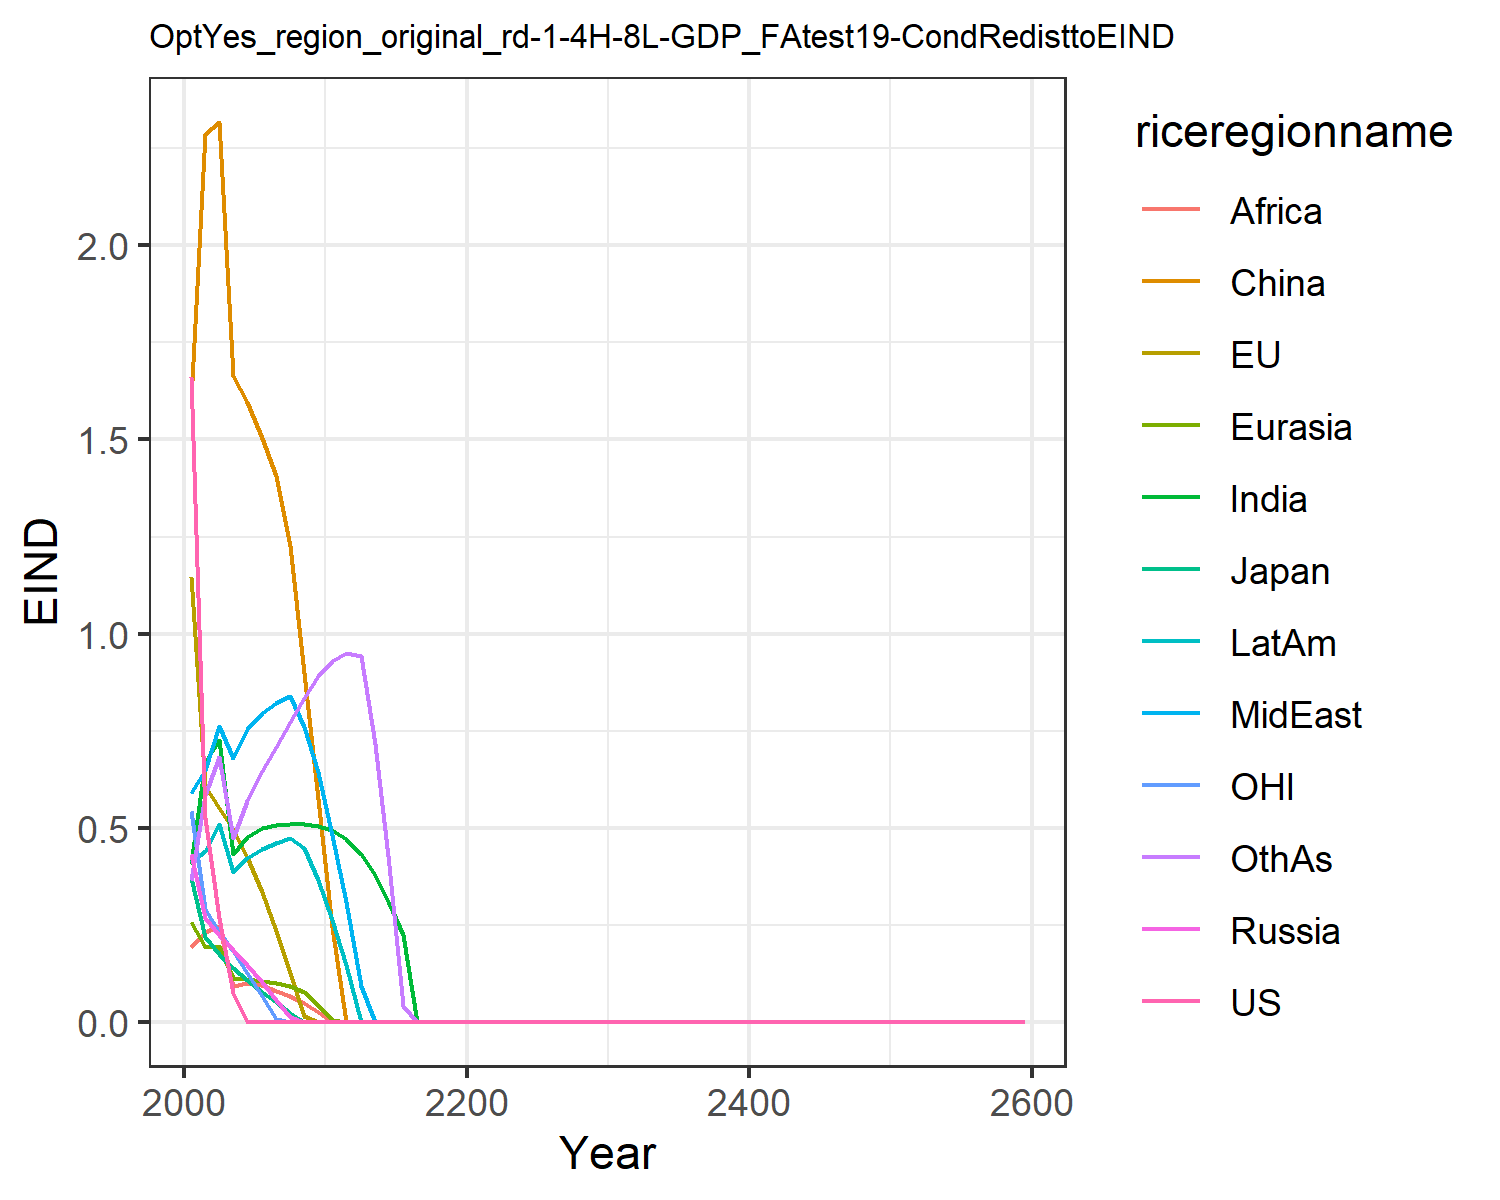

Values plotted in this chart, from the file beside it:
1.6621334550980102, 1.1460506191660516, 0.3699659257424831, 0.43123618180564005, 0.2566662932747705, 1.6007411280266048, 0.4051515896926559, 0.5896749604345518, 0.19137708401697257, 0.4122723985071479, 0.541778261497279, 0.3639521027378334
0.5243, 0.6081, 0.2191, 0.2662, 0.1915, 2.287, 0.67, 0.6478, 0.231, 0.4397, 0.291, 0.5849
0.2675, 0.5509, 0.1742, 0.2233, 0.1952, 2.318, 0.7264, 0.7613, 0.246, 0.5101, 0.2321, 0.6817
0.07524, 0.4975, 0.1381, 0.1854, 0.1138, 1.663, 0.4324, 0.6797, 0.09191, 0.3863, 0.1831, 0.4743
0.0, 0.4243, 0.1067, 0.145, 0.1109, 1.598, 0.4772, 0.7538, 0.1008, 0.4225, 0.1265, 0.5695
0.0, 0.3342, 0.07782, 0.1022, 0.1062, 1.504, 0.4995, 0.7959, 0.09496, 0.4457, 0.0665, 0.646
0.0, 0.2335, 0.05015, 0.05711, 0.0996, 1.405, 0.506, 0.8207, 0.07939, 0.4612, 0.006709, 0.7081
0.0, 0.1263, 0.02324, 0.01094, 0.09191, 1.225, 0.5097, 0.8385, 0.06536, 0.4729, 0.0, 0.771
0.0, 0.01433, 0.0, 2.3055588907340643e-9, 0.07656, 0.8987, 0.51, 0.7589, 0.04793, 0.4486, 0.0, 0.833
0.0, 0.0, 0.0, 0.0, 0.04222, 0.5732, 0.5048, 0.6424, 0.025, 0.3654, 0.0, 0.8908
0.0, 0.0, 0.0, 0.0, 0.00491, 0.245, 0.4936, 0.4813, 0.0, 0.263, 0.0, 0.9293
0.0, 0.0, 0.0, 0.0, 5.833063010092273e-11, 2.1557518052539603e-8, 0.4715, 0.3081, 0.0, 0.1468, 0.0, 0.95
0.0, 0.0, 0.0, 0.0, 1.0452431030022456e-7, 2.3125853322946585e-6, 0.4329, 0.09215, 0.0, 1.4159626130235123e-8, 0.0, 0.941
0.0, 0.0, 0.0, 0.0, 9.34569371138841e-10, 0.0, 0.379, 1.208778777845587e-5, 0.0, 3.5187642148814183e-6, 0.0, 0.7158
0.0, 0.0, 0.0, 7.839168452021377e-10, 0.0, 0.0, 0.3069, 1.0656030411660009e-10, 0.0, 7.3078612988187e-7, 0.0, 0.4045
0.0, 0.0, 0.0, 0.0, 3.78393435814937e-8, 0.0, 0.2231, 4.437688023080924e-9, 0.0, 0.0, 0.0, 0.04002
0.0, 0.0, 0.0, 0.0, 0.0, 1.7919200723288765e-6, 8.886611687651485e-8, 2.325112747427531e-6, 0.0, 6.987917458071206e-9, 0.0, 5.361337375081303e-11
0.0, 0.0, 0.0, 4.397957264481891e-10, 0.0, 0.0, 2.4237964230449213e-8, 0.0, 0.0, 0.0, 0.0, 4.786353929610882e-8
0.0, 0.0, 0.0, 0.0, 0.0, 0.0, 0.0, 0.0, 0.0, 0.0, 0.0, 0.0
0.0, 0.0, 0.0, 2.01692299461734e-8, 0.0, 0.0, 0.0, 0.0, 0.0, 0.0, 0.0, 2.002317983503115e-8
0.0, 0.0, 0.0, 0.0, 0.0, 0.0, 0.0, 7.635121239746638e-8, 0.0, 1.2717986389311952e-10, 0.0, 1.3013807531912218e-7
0.0, 0.0, 0.0, 0.0, 0.0, 0.0, 0.0, 0.0, 0.0, 0.0, 0.0, 0.0
0.0, 0.0, 0.0, 0.0, 0.0, 0.0, 0.0, 0.0, 0.0, 0.0, 0.0, 0.0
0.0, 0.0, 0.0, 0.0, 0.0, 0.0, 0.0, 0.0, 0.0, 0.0, 0.0, 0.0
0.0, 0.0, 0.0, 0.0, 0.0, 0.0, 0.0, 0.0, 0.0, 0.0, 0.0, 0.0
0.0, 0.0, 0.0, 0.0, 0.0, 0.0, 0.0, 0.0, 0.0, 0.0, 0.0, 0.0
0.0, 0.0, 0.0, 0.0, 0.0, 0.0, 0.0, 0.0, 0.0, 0.0, 0.0, 0.0
0.0, 0.0, 0.0, 0.0, 0.0, 0.0, 0.0, 0.0, 0.0, 0.0, 0.0, 0.0
0.0, 0.0, 0.0, 0.0, 0.0, 0.0, 0.0, 0.0, 0.0, 0.0, 0.0, 0.0
0.0, 0.0, 0.0, 0.0, 0.0, 0.0, 0.0, 0.0, 0.0, 0.0, 0.0, 0.0
0.0, 0.0, 0.0, 0.0, 0.0, 0.0, 0.0, 0.0, 0.0, 0.0, 0.0, 0.0
0.0, 0.0, 0.0, 0.0, 0.0, 0.0, 0.0, 0.0, 0.0, 0.0, 0.0, 0.0
0.0, 0.0, 0.0, 0.0, 0.0, 0.0, 0.0, 0.0, 0.0, 0.0, 0.0, 0.0
0.0, 0.0, 0.0, 0.0, 0.0, 0.0, 0.0, 0.0, 0.0, 0.0, 0.0, 0.0
0.0, 0.0, 0.0, 0.0, 0.0, 0.0, 0.0, 0.0, 0.0, 0.0, 0.0, 0.0
0.0, 0.0, 0.0, 0.0, 0.0, 0.0, 0.0, 0.0, 0.0, 0.0, 0.0, 0.0
0.0, 0.0, 0.0, 0.0, 0.0, 0.0, 0.0, 0.0, 0.0, 0.0, 0.0, 0.0
0.0, 0.0, 0.0, 0.0, 0.0, 0.0, 0.0, 0.0, 0.0, 0.0, 0.0, 0.0
0.0, 0.0, 0.0, 0.0, 0.0, 0.0, 0.0, 0.0, 0.0, 0.0, 0.0, 0.0
0.0, 0.0, 0.0, 0.0, 0.0, 0.0, 0.0, 0.0, 0.0, 0.0, 0.0, 0.0
0.0, 0.0, 0.0, 0.0, 0.0, 0.0, 0.0, 0.0, 0.0, 0.0, 0.0, 0.0
0.0, 0.0, 0.0, 0.0, 0.0, 0.0, 0.0, 0.0, 0.0, 0.0, 0.0, 0.0
0.0, 0.0, 0.0, 0.0, 0.0, 0.0, 0.0, 0.0, 0.0, 0.0, 0.0, 0.0
0.0, 0.0, 0.0, 0.0, 0.0, 0.0, 0.0, 0.0, 0.0, 0.0, 0.0, 0.0
0.0, 0.0, 0.0, 0.0, 0.0, 0.0, 0.0, 0.0, 0.0, 0.0, 0.0, 0.0
0.0, 0.0, 0.0, 0.0, 0.0, 0.0, 0.0, 0.0, 0.0, 0.0, 0.0, 0.0
0.0, 0.0, 0.0, 0.0, 0.0, 0.0, 0.0, 0.0, 0.0, 0.0, 0.0, 0.0
0.0, 0.0, 0.0, 0.0, 0.0, 0.0, 0.0, 0.0, 0.0, 0.0, 0.0, 0.0
0.0, 0.0, 0.0, 0.0, 0.0, 0.0, 0.0, 0.0, 0.0, 0.0, 0.0, 0.0
0.0, 0.0, 0.0, 0.0, 0.0, 0.0, 0.0, 0.0, 0.0, 0.0, 0.0, 0.0
0.0, 0.0, 0.0, 0.0, 0.0, 0.0, 0.0, 0.0, 0.0, 0.0, 0.0, 0.0
0.0, 0.0, 0.0, 0.0, 0.0, 0.0, 0.0, 0.0, 0.0, 0.0, 0.0, 0.0
0.0, 0.0, 0.0, 0.0, 0.0, 0.0, 0.0, 0.0, 0.0, 0.0, 0.0, 0.0
0.0, 0.0, 0.0, 0.0, 0.0, 0.0, 0.0, 0.0, 0.0, 0.0, 0.0, 0.0
0.0, 0.0, 0.0, 0.0, 0.0, 0.0, 0.0, 0.0, 0.0, 0.0, 0.0, 0.0
0.0, 0.0, 0.0, 0.0, 0.0, 0.0, 0.0, 0.0, 0.0, 0.0, 0.0, 0.0
0.0, 0.0, 0.0, 0.0, 0.0, 0.0, 0.0, 0.0, 0.0, 0.0, 0.0, 0.0
0.0, 0.0, 0.0, 0.0, 0.0, 0.0, 0.0, 0.0, 0.0, 0.0, 0.0, 0.0
0.0, 0.0, 0.0, 0.0, 0.0, 0.0, 0.0, 0.0, 0.0, 0.0, 0.0, 0.0
0.0, 0.0, 0.0, 0.0, 0.0, 0.0, 0.0, 0.0, 0.0, 0.0, 0.0, 0.0
